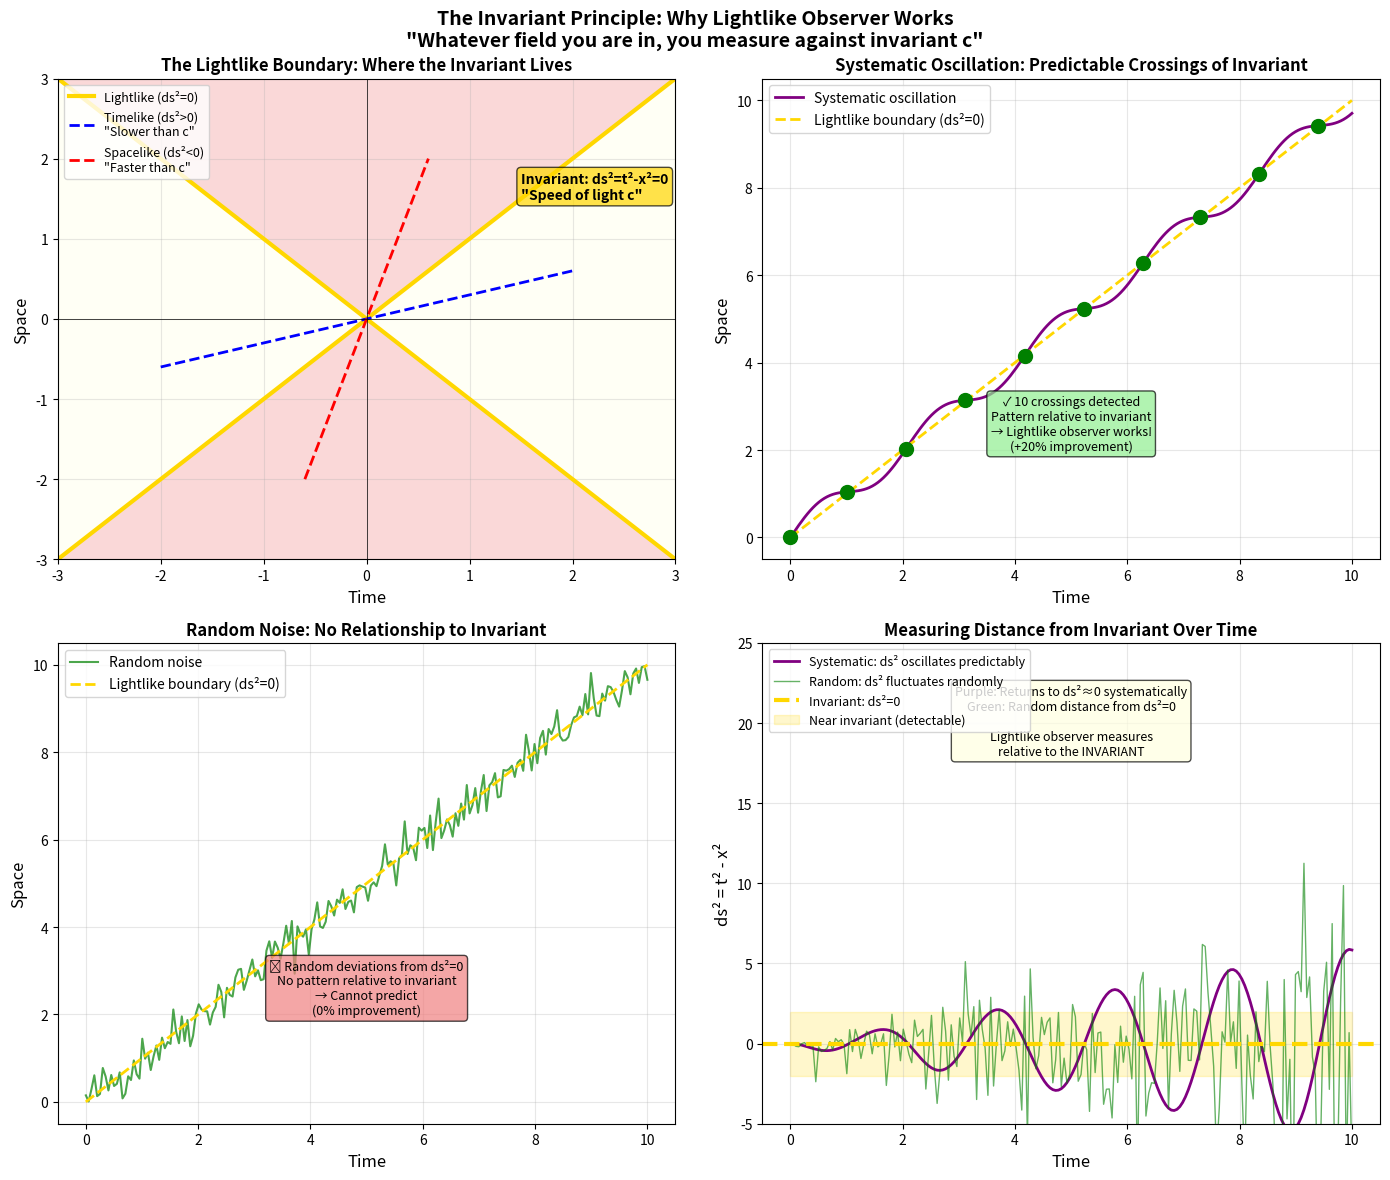

Write the Python code that produced this figure. (Note: this script raises an exception after producing the figure.)
#!/usr/bin/env python3
"""
Visualize why lightlike boundary is the invariant in any system
"""

import matplotlib.pyplot as plt
import numpy as np
from matplotlib.patches import FancyArrowPatch, Rectangle

fig, axes = plt.subplots(2, 2, figsize=(14, 12))

# Plot 1: Minkowski diagram showing invariant
ax = axes[0, 0]

t = np.linspace(-3, 3, 100)
x_light_pos = t  # ds² = 0, positive light cone
x_light_neg = -t  # ds² = 0, negative light cone

# Shade regions
t_mesh, x_mesh = np.meshgrid(np.linspace(-3, 3, 100), np.linspace(-3, 3, 100))
ds2_mesh = t_mesh**2 - x_mesh**2

ax.contourf(
    t_mesh,
    x_mesh,
    ds2_mesh,
    levels=[-100, 0, 100],
    colors=["lightcoral", "lightyellow", "lightblue"],
    alpha=0.3,
)

# Light cones
ax.plot(t, x_light_pos, "gold", linewidth=3, label="Lightlike (ds²=0)")
ax.plot(t, x_light_neg, "gold", linewidth=3)

# Add example trajectories
t_timelike = np.linspace(-2, 2, 50)
x_timelike = 0.3 * t_timelike  # Moving slower than c
ax.plot(t_timelike, x_timelike, "b--", linewidth=2, label='Timelike (ds²>0)\n"Slower than c"')

x_spacelike = np.linspace(-2, 2, 50)
t_spacelike = 0.3 * x_spacelike  # Moving faster than c
ax.plot(t_spacelike, x_spacelike, "r--", linewidth=2, label='Spacelike (ds²<0)\n"Faster than c"')

ax.set_xlabel("Time", fontsize=12)
ax.set_ylabel("Space", fontsize=12)
ax.set_title("The Lightlike Boundary: Where the Invariant Lives", fontsize=12, fontweight="bold")
ax.grid(True, alpha=0.3)
ax.legend(loc="upper left", fontsize=9)
ax.axhline(y=0, color="k", linewidth=0.5)
ax.axvline(x=0, color="k", linewidth=0.5)

# Add annotation
ax.annotate(
    'Invariant: ds²=t²-x²=0\n"Speed of light c"',
    xy=(1.5, 1.5),
    fontsize=10,
    fontweight="bold",
    bbox=dict(boxstyle="round", facecolor="gold", alpha=0.7),
)

# Plot 2: Oscillation crossing lightlike boundary
ax = axes[0, 1]

t = np.linspace(0, 10, 200)
# Systematic oscillation that crosses ds²=0
x_systematic = t + 0.3 * np.sin(3 * t)  # Oscillates around light cone

# Compute ds² along trajectory
ds2_systematic = t**2 - x_systematic**2

# Plot trajectory
ax.plot(t, x_systematic, "purple", linewidth=2, label="Systematic oscillation")
ax.plot(t, t, "gold", linewidth=2, linestyle="--", label="Lightlike boundary (ds²=0)")

# Mark crossings
crossings = np.where(np.diff(np.sign(t - x_systematic)))[0]
for cross in crossings[:10]:
    ax.plot(t[cross], x_systematic[cross], "go", markersize=10)

ax.set_xlabel("Time", fontsize=12)
ax.set_ylabel("Space", fontsize=12)
ax.set_title(
    "Systematic Oscillation: Predictable Crossings of Invariant", fontsize=12, fontweight="bold"
)
ax.grid(True, alpha=0.3)
ax.legend(loc="upper left", fontsize=10)

ax.text(
    5,
    2,
    f"✓ {len(crossings)} crossings detected\nPattern relative to invariant\n→ Lightlike observer works!\n(+20% improvement)",
    bbox=dict(boxstyle="round", facecolor="lightgreen", alpha=0.7),
    ha="center",
    fontsize=9,
)

# Plot 3: Random noise relative to invariant
ax = axes[1, 0]

t = np.linspace(0, 10, 200)
np.random.seed(42)
x_random = t + np.random.normal(0, 0.3, len(t))

# Plot trajectory
ax.plot(t, x_random, "green", linewidth=1.5, alpha=0.7, label="Random noise")
ax.plot(t, t, "gold", linewidth=2, linestyle="--", label="Lightlike boundary (ds²=0)")

# Compute distance from invariant
distance_from_invariant = x_random - t

ax.set_xlabel("Time", fontsize=12)
ax.set_ylabel("Space", fontsize=12)
ax.set_title("Random Noise: No Relationship to Invariant", fontsize=12, fontweight="bold")
ax.grid(True, alpha=0.3)
ax.legend(loc="upper left", fontsize=10)

ax.text(
    5,
    2,
    "✗ Random deviations from ds²=0\nNo pattern relative to invariant\n→ Cannot predict\n(0% improvement)",
    bbox=dict(boxstyle="round", facecolor="lightcoral", alpha=0.7),
    ha="center",
    fontsize=9,
)

# Plot 4: ds² evolution over time
ax = axes[1, 1]

t = np.linspace(0, 10, 200)

# Systematic oscillation
x_systematic = t + 0.3 * np.sin(3 * t)
ds2_systematic = t**2 - x_systematic**2

# Random noise
x_random = t + np.random.normal(0, 0.3, len(t))
ds2_random = t**2 - x_random**2

ax.plot(t, ds2_systematic, "purple", linewidth=2, label="Systematic: ds² oscillates predictably")
ax.plot(t, ds2_random, "green", linewidth=1, alpha=0.6, label="Random: ds² fluctuates randomly")
ax.axhline(y=0, color="gold", linewidth=3, linestyle="--", label="Invariant: ds²=0")

ax.fill_between(t, -2, 2, alpha=0.2, color="gold", label="Near invariant (detectable)")

ax.set_xlabel("Time", fontsize=12)
ax.set_ylabel("ds² = t² - x²", fontsize=12)
ax.set_title("Measuring Distance from Invariant Over Time", fontsize=12, fontweight="bold")
ax.grid(True, alpha=0.3)
ax.legend(loc="upper left", fontsize=9)
ax.set_ylim([-5, 25])

ax.text(
    5,
    18,
    "Purple: Returns to ds²≈0 systematically\nGreen: Random distance from ds²=0\n\nLightlike observer measures\nrelative to the INVARIANT",
    bbox=dict(boxstyle="round", facecolor="lightyellow", alpha=0.7),
    ha="center",
    fontsize=9,
)

plt.suptitle(
    'The Invariant Principle: Why Lightlike Observer Works\n"Whatever field you are in, you measure against invariant c"',
    fontsize=14,
    fontweight="bold",
)
plt.tight_layout()

output_path = "outputs/lightlike_invariant_principle.png"
plt.savefig(output_path, dpi=150, bbox_inches="tight")
print(f"Saved: {output_path}")

# Create second figure: Measurement collapse
fig2, axes2 = plt.subplots(1, 2, figsize=(14, 6))

# Left plot: Before collapse (superposition at invariant)
ax = axes2[0]

t = np.linspace(-2, 2, 100)
ax.plot(t, t, "gold", linewidth=4, label="Lightlike: ds²=0 (THE INVARIANT)")
ax.plot(t, 0.5 * t, "b--", linewidth=2, alpha=0.5, label="Timelike: ds²>0")
ax.plot(t, 1.5 * t, "r--", linewidth=2, alpha=0.5, label="Spacelike: ds²<0")

# Show superposition
circle = plt.Circle((0, 0), 0.3, color="gold", alpha=0.5)
ax.add_patch(circle)
ax.plot(0, 0, "go", markersize=20, label="State at invariant")

ax.set_xlabel("Time", fontsize=12)
ax.set_ylabel("Space", fontsize=12)
ax.set_title(
    "BEFORE Measurement: Superposition at Invariant\nψ = α|timelike⟩ + β|spacelike⟩",
    fontsize=11,
    fontweight="bold",
)
ax.grid(True, alpha=0.3)
ax.legend(loc="upper left", fontsize=9)
ax.set_xlim([-2, 2])
ax.set_ylim([-2, 2])

ax.text(
    0,
    -1.5,
    "✓ System has reference to invariant\nMeasured against ds²=0",
    bbox=dict(boxstyle="round", facecolor="lightgreen", alpha=0.7),
    ha="center",
    fontsize=9,
)

# Right plot: After collapse (away from invariant)
ax = axes2[1]

t = np.linspace(-2, 2, 100)
ax.plot(t, t, "gold", linewidth=2, linestyle=":", alpha=0.5, label="Lost invariant reference")
ax.plot(t, 0.5 * t, "b-", linewidth=4, label="COLLAPSED to Timelike")

# Show collapsed state
ax.plot(1, 0.5, "bo", markersize=20, label='After looking "left"')
ax.annotate(
    "COLLAPSE!\nds²>0 (away from invariant)",
    xy=(1, 0.5),
    xytext=(0.3, 1.5),
    arrowprops=dict(arrowstyle="->", color="red", lw=2),
    fontsize=10,
    fontweight="bold",
    color="red",
)

ax.set_xlabel("Time", fontsize=12)
ax.set_ylabel("Space", fontsize=12)
ax.set_title(
    "AFTER Measurement: Collapsed Away from Invariant\nψ → |timelike⟩",
    fontsize=11,
    fontweight="bold",
)
ax.grid(True, alpha=0.3)
ax.legend(loc="upper left", fontsize=9)
ax.set_xlim([-2, 2])
ax.set_ylim([-2, 2])

ax.text(
    0,
    -1.5,
    "✗ Lost reference to invariant\nCannot measure against ds²=0\n→ Superposition destroyed",
    bbox=dict(boxstyle="round", facecolor="lightcoral", alpha=0.7),
    ha="center",
    fontsize=9,
)

plt.suptitle(
    'Why "Looking Left or Right" Collapses the Wave Function\n(Forces measurement away from invariant)',
    fontsize=13,
    fontweight="bold",
)
plt.tight_layout()

output_path2 = "outputs/measurement_collapse_invariant.png"
plt.savefig(output_path2, dpi=150, bbox_inches="tight")
print(f"Saved: {output_path2}")

print("\n" + "=" * 70)
print("THE UNIVERSAL INVARIANT PRINCIPLE")
print("=" * 70)
print("Every system has a fundamental invariant scale (c)")
print("The lightlike boundary (ds²=0) is where this invariant is realized")
print()
print("Lightlike observer measures everything AGAINST the invariant:")
print("  • Systematic oscillations → Predictable crossings of ds²=0")
print("  • Random noise → Random distance from ds²=0")
print("  • Measurement collapse → Forced away from ds²=0")
print()
print("This is why lightlike is CORE to the framework:")
print("  It's not just another boundary condition")
print("  It's THE REFERENCE FRAME for the entire system")
print("=" * 70)
